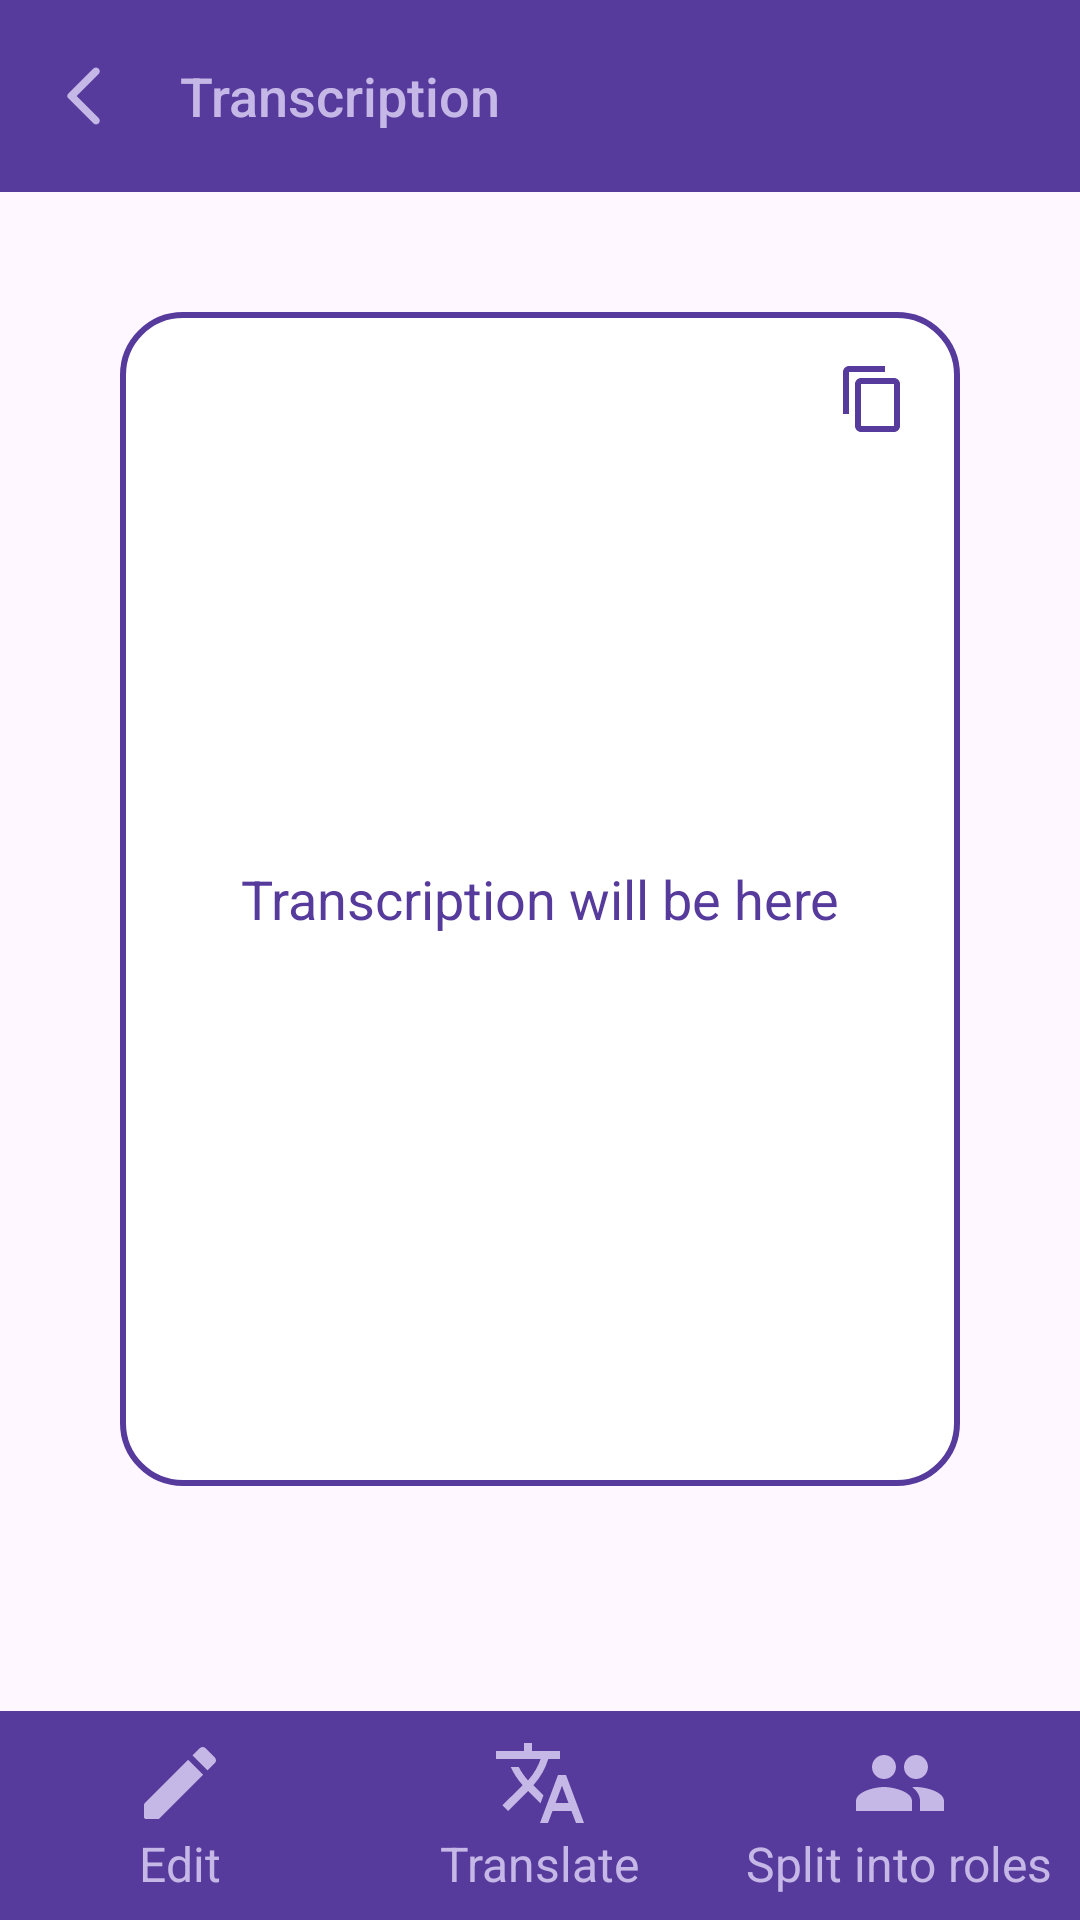

Android layout source for this screen:
<!-- AndroidManifest.xml: activity theme Theme.Voicememos -->
<!-- res/layout/activity_transcription_detail.xml -->
<?xml version="1.0" encoding="utf-8"?>

<LinearLayout xmlns:android="http://schemas.android.com/apk/res/android"
    xmlns:app="http://schemas.android.com/apk/res-auto"
    android:layout_width="match_parent"
    android:layout_height="match_parent"
    android:orientation="vertical">

    <androidx.appcompat.widget.Toolbar
        android:id="@+id/toolbar"
        android:layout_width="match_parent"
        android:layout_height="wrap_content"
        android:background="@color/primaryDark"
        android:theme="?attr/actionBarTheme"
        android:elevation="4dp"
        app:title="@string/transcription"
        app:titleTextColor="@color/primaryLight"
        app:navigationIcon="@drawable/ic_arrow_toolbar"
        app:titleTextAppearance="@style/ToolbarTitleStyle"
        app:tint = "@color/primaryLight"
        app:layout_constraintTop_toTopOf="parent"
        app:layout_constraintStart_toStartOf="parent"
        app:layout_constraintEnd_toEndOf="parent"/>


    <ScrollView
        android:layout_width="match_parent"
        android:layout_height="match_parent"
        android:layout_weight="1"
        android:fillViewport="true">

        <LinearLayout
            android:layout_width="match_parent"
            android:layout_height="0dp"
            android:gravity="center"
            android:orientation="vertical">

            <RelativeLayout
                android:layout_width="match_parent"
                android:layout_height="wrap_content"
                android:layout_margin="40dp">

                <EditText
                    android:id="@+id/tvFullTranscription"
                    android:layout_width="match_parent"
                    android:layout_height="match_parent"
                    android:textSize="18sp"
                    android:textColor="@color/primaryDark"
                    android:text="@string/transcription_will_be_here"
                    android:gravity="center"
                    android:padding="20dp"
                    android:background="@drawable/rounded_border" />

                <ImageButton
                    android:id="@+id/btnCopyTranscription"
                    android:layout_width="48dp"
                    android:layout_height="48dp"
                    android:layout_alignTop="@id/tvFullTranscription"
                    android:layout_alignEnd="@id/tvFullTranscription"
                    android:layout_margin="5dp"
                    android:background="?attr/selectableItemBackgroundBorderless"
                    android:contentDescription="Copy transcription"
                    android:src="@drawable/ic_copy"
                    app:tint="@color/primaryDark" />
            </RelativeLayout>
        </LinearLayout>
    </ScrollView>

    <TextView
        android:id="@+id/tvTranscriptionDate"
        android:layout_width="match_parent"
        android:layout_height="wrap_content"
        android:textSize="14sp"
        android:textColor="#555555"
        android:gravity="end"
        android:padding="8dp" />

    <LinearLayout
        android:layout_width="match_parent"
        android:layout_height="wrap_content"
        android:orientation="horizontal"
        android:background="@color/primaryDark"
        android:paddingVertical="8dp">

        <LinearLayout
            android:id="@+id/btnEdit"
            android:layout_width="0dp"
            android:layout_height="wrap_content"
            android:layout_weight="1"
            android:orientation="vertical"
            android:gravity="center"
            android:clickable="true"
            android:focusable="true"
            android:background="?attr/selectableItemBackgroundBorderless">

            <ImageView
                android:layout_width="32dp"
                android:layout_height="32dp"
                android:src="@drawable/ic_edit"
                app:tint="@color/primaryLight"
                android:contentDescription="Edit transcription" />

            <TextView
                android:layout_width="wrap_content"
                android:layout_height="wrap_content"
                android:text="@string/edit"
                android:textSize="16sp"
                android:textColor="@color/primaryLight" />
        </LinearLayout>

        <LinearLayout
            android:id="@+id/btnTranslate"
            android:layout_width="0dp"
            android:layout_height="wrap_content"
            android:layout_weight="1"
            android:orientation="vertical"
            android:gravity="center"
            android:clickable="true"
            android:focusable="true"
            android:background="?attr/selectableItemBackgroundBorderless">

            <ImageView
                android:layout_width="32dp"
                android:layout_height="32dp"
                android:src="@drawable/ic_translate"
                app:tint="@color/primaryLight"
                android:contentDescription="Translate transcription" />

            <TextView
                android:layout_width="wrap_content"
                android:layout_height="wrap_content"
                android:text="@string/translate"
                android:textSize="16sp"
                android:textColor="@color/primaryLight" />
        </LinearLayout>

        <LinearLayout
            android:id="@+id/btnRoles"
            android:layout_width="0dp"
            android:layout_height="wrap_content"
            android:layout_weight="1"
            android:orientation="vertical"
            android:gravity="center"
            android:clickable="true"
            android:focusable="true"
            android:background="?attr/selectableItemBackgroundBorderless">

            <ImageView
                android:layout_width="32dp"
                android:layout_height="32dp"
                android:src="@drawable/ic_roles"
                app:tint="@color/primaryLight"
                android:contentDescription="Split transcription into roles" />

            <TextView
                android:layout_width="wrap_content"
                android:layout_height="wrap_content"
                android:text="@string/split_into_roles"
                android:textSize="16sp"
                android:textColor="@color/primaryLight" />
        </LinearLayout>

        <LinearLayout
            android:id="@+id/btnDiscardChanges"
            android:layout_width="0dp"
            android:layout_height="wrap_content"
            android:layout_weight="1"
            android:orientation="vertical"
            android:gravity="center"
            android:clickable="true"
            android:focusable="true"
            android:background="?attr/selectableItemBackgroundBorderless"
            android:visibility="gone">

            <ImageView
                android:layout_width="32dp"
                android:layout_height="32dp"
                android:src="@drawable/ic_delete"
                app:tint="@color/primaryLight"
                android:contentDescription="Split transcription into roles" />

            <TextView
                android:layout_width="wrap_content"
                android:layout_height="wrap_content"
                android:text="@string/discard"
                android:textSize="16sp"
                android:textColor="@color/primaryLight" />
        </LinearLayout>

        <LinearLayout
            android:id="@+id/btnAcceptChanges"
            android:layout_width="0dp"
            android:layout_height="wrap_content"
            android:layout_weight="1"
            android:orientation="vertical"
            android:gravity="center"
            android:clickable="true"
            android:focusable="true"
            android:background="?attr/selectableItemBackgroundBorderless"
            android:visibility="gone">

            <ImageView
                android:layout_width="32dp"
                android:layout_height="32dp"
                android:src="@drawable/ic_done"
                app:tint="@color/primaryLight"
                android:contentDescription="Split transcription into roles" />

            <TextView
                android:layout_width="wrap_content"
                android:layout_height="wrap_content"
                android:text="@string/accept"
                android:textSize="16sp"
                android:textColor="@color/primaryLight" />
        </LinearLayout>

    </LinearLayout>

</LinearLayout>
<!-- resources referenced by this layout -->
<resources>
  <color name="primaryDark">#563A9C</color>
  <color name="primaryLight">#c5b8e6</color>
  <!-- drawable ic_arrow_toolbar (drawable) -->
  <vector xmlns:android="http://schemas.android.com/apk/res/android" android:height="24dp" android:tint="@color/primaryLight" android:viewportHeight="24" android:viewportWidth="24" android:width="24dp">
        
      <path android:fillColor="@android:color/white" android:pathData="M16.88,2.88L16.88,2.88c-0.49,-0.49 -1.28,-0.49 -1.77,0l-8.41,8.41c-0.39,0.39 -0.39,1.02 0,1.41l8.41,8.41c0.49,0.49 1.28,0.49 1.77,0l0,0c0.49,-0.49 0.49,-1.28 0,-1.77L9.54,12l7.35,-7.35C17.37,4.16 17.37,3.37 16.88,2.88z"/>
      
  </vector>
  <!-- drawable ic_copy (drawable) -->
  <vector xmlns:android="http://schemas.android.com/apk/res/android" android:height="24dp" android:tint="#5F5F5F" android:viewportHeight="24" android:viewportWidth="24" android:width="24dp">
        
      <path android:fillColor="@android:color/white" android:pathData="M16,1L4,1c-1.1,0 -2,0.9 -2,2v14h2L4,3h12L16,1zM19,5L8,5c-1.1,0 -2,0.9 -2,2v14c0,1.1 0.9,2 2,2h11c1.1,0 2,-0.9 2,-2L21,7c0,-1.1 -0.9,-2 -2,-2zM19,21L8,21L8,7h11v14z"/>
      
  </vector>
  <!-- drawable ic_edit (drawable) -->
  <vector android:height="24dp" android:tint="#5F5F5F"
      android:viewportHeight="24" android:viewportWidth="24"
      android:width="24dp" xmlns:android="http://schemas.android.com/apk/res/android">
      <path android:fillColor="@android:color/white" android:pathData="M3,17.46v3.04c0,0.28 0.22,0.5 0.5,0.5h3.04c0.13,0 0.26,-0.05 0.35,-0.15L17.81,9.94l-3.75,-3.75L3.15,17.1c-0.1,0.1 -0.15,0.22 -0.15,0.36zM20.71,7.04c0.39,-0.39 0.39,-1.02 0,-1.41l-2.34,-2.34c-0.39,-0.39 -1.02,-0.39 -1.41,0l-1.83,1.83 3.75,3.75 1.83,-1.83z"/>
  </vector>
  <!-- drawable rounded_border (drawable) -->
  <?xml version="1.0" encoding="utf-8"?>
  
  <shape xmlns:android="http://schemas.android.com/apk/res/android">
      <solid android:color="#FFFFFF" />
      <stroke
          android:width="2dp"
          android:color="@color/primaryDark" />
      <corners android:radius="20dp" />
      <padding
          android:left="8dp"
          android:top="8dp"
          android:right="8dp"
          android:bottom="8dp" />
  </shape>
  <string name="accept">Accept</string>
  <string name="discard">Discard</string>
  <string name="edit">Edit</string>
  <string name="split_into_roles">Split into roles</string>
  <string name="transcription">Transcription</string>
  <string name="transcription_will_be_here">Transcription will be here</string>
  <string name="translate">Translate</string>
  <style name="ToolbarTitleStyle" parent="TextAppearance.Widget.AppCompat.Toolbar.Title">
          <item name="android:textSize">18sp</item>
          <item name="android:textColor">@color/primaryLight</item>
      </style>
  <style name="Theme.Voicememos" parent="Theme.MaterialComponents.DayNight.NoActionBar">
          
          <item name="colorPrimary">@color/purple_500</item>
          <item name="colorPrimaryVariant">@color/purple_700</item>
          <item name="colorOnPrimary">@color/white</item>
          
          <item name="colorSecondary">@color/teal_200</item>
          <item name="colorSecondaryVariant">@color/teal_700</item>
          <item name="colorOnSecondary">@color/black</item>
          
          <item name="android:statusBarColor">?attr/colorPrimaryVariant</item>
          
      </style>
  <color name="purple_500">#FF6200EE</color>
  <color name="purple_700">#FF3700B3</color>
  <color name="white">#FFFFFFFF</color>
  <color name="teal_200">#FF03DAC5</color>
  <color name="teal_700">#FF018786</color>
  <color name="black">#FF000000</color>
</resources>
